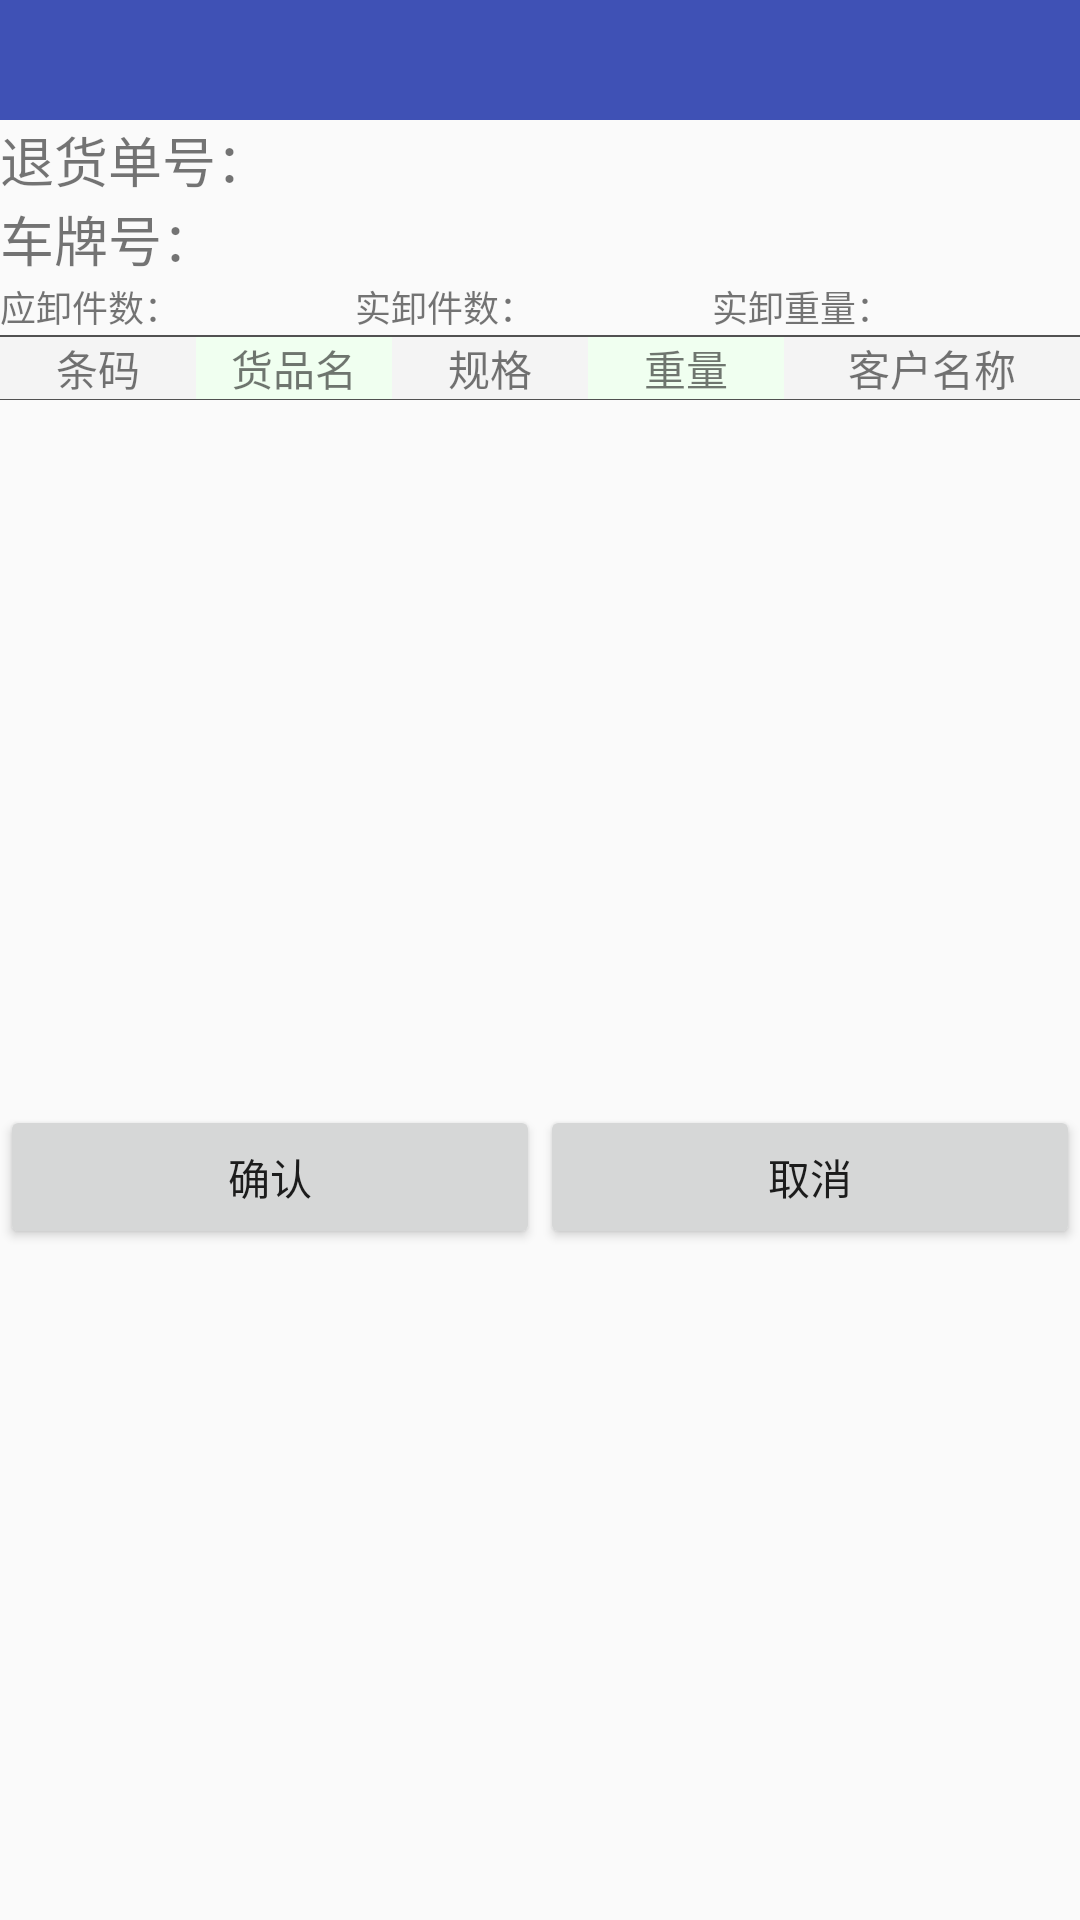

Here is an Android app screen rendered from its layout file. Give the layout XML and the strings, colors and styles it references.
<!-- AndroidManifest.xml: application theme AppTheme.NoActionBar -->
<!-- res/layout/activity_un_load.xml -->
<?xml version="1.0" encoding="utf-8"?>
<LinearLayout xmlns:android="http://schemas.android.com/apk/res/android"
    xmlns:app="http://schemas.android.com/apk/res-auto"
    xmlns:tools="http://schemas.android.com/tools"
    android:layout_width="match_parent"
    android:layout_height="match_parent"
    android:orientation="vertical">

    <android.support.v7.widget.Toolbar
        android:id="@+id/un_load_toolbar"
        android:layout_width="match_parent"
        android:layout_height="40dp"
        android:background="@color/colorPrimary"
        android:minHeight="?attr/actionBarSize"
        android:theme="@style/Theme.ToolBar.MyToolbar" />

    <LinearLayout
        android:layout_width="match_parent"
        android:layout_height="wrap_content"
        android:layout_gravity="center_vertical"
        android:divider="@drawable/divider"
        android:orientation="vertical"
        android:showDividers="end">

        <LinearLayout
            android:layout_width="match_parent"
            android:layout_height="wrap_content"
            android:orientation="horizontal">

            <TextView
                android:layout_width="0dp"
                android:layout_height="wrap_content"
                android:layout_gravity="center_vertical"
                android:layout_weight="1.2"
                android:text="退货单号："
                android:textSize="18sp" />

            <TextView
                android:id="@+id/un_load_bill_no"
                android:layout_width="0dp"
                android:layout_height="wrap_content"
                android:layout_gravity="center_vertical"
                android:layout_weight="2.5"
                android:textColorHint="#BFBFBF"
                android:textSize="18sp" />
        </LinearLayout>

        <LinearLayout
            android:layout_width="match_parent"
            android:layout_height="wrap_content"
            android:orientation="horizontal">

            <TextView
                android:layout_width="0dp"
                android:layout_height="wrap_content"
                android:layout_gravity="center_vertical"
                android:layout_weight="1"
                android:text="车牌号："
                android:textSize="18sp" />

            <TextView
                android:id="@+id/un_load_car_plate"
                android:layout_width="0dp"
                android:layout_height="wrap_content"
                android:layout_gravity="center_vertical"
                android:layout_weight="2.5"
                android:textSize="18sp" />
        </LinearLayout>

        <LinearLayout
            android:layout_width="match_parent"
            android:layout_height="wrap_content"
            android:orientation="horizontal">

            <TextView
                android:layout_width="0dp"
                android:layout_height="wrap_content"
                android:layout_gravity="center_vertical"
                android:layout_weight="1"
                android:text="应卸件数："
                android:textSize="12sp" />

            <TextView
                android:id="@+id/un_load_count"
                android:layout_width="0dp"
                android:layout_height="wrap_content"
                android:layout_gravity="center_vertical"
                android:layout_weight="0.75"
                android:textSize="14sp" />

            <TextView
                android:layout_width="0dp"
                android:layout_height="wrap_content"
                android:layout_gravity="center_vertical"
                android:layout_weight="1"
                android:text="实卸件数："
                android:textSize="12sp" />

            <TextView
                android:id="@+id/un_load_act_count"
                android:layout_width="0dp"
                android:layout_height="wrap_content"
                android:layout_gravity="center_vertical"
                android:layout_weight="0.75"
                android:textSize="14sp" />

            <TextView
                android:layout_width="0dp"
                android:layout_height="wrap_content"
                android:layout_gravity="center_vertical"
                android:layout_weight="1"
                android:text="实卸重量："
                android:textSize="12sp" />

            <TextView
                android:id="@+id/un_load_act_weight"
                android:layout_width="0dp"
                android:layout_height="wrap_content"
                android:layout_gravity="center_vertical"
                android:layout_weight="0.8"
                android:textSize="14sp" />

        </LinearLayout>
    </LinearLayout>

    <ImageView
        android:layout_width="match_parent"
        android:layout_height="wrap_content"
        app:srcCompat="@drawable/divider" />

    <LinearLayout
        android:layout_width="match_parent"
        android:layout_height="wrap_content"
        android:orientation="horizontal">

        <TextView
            android:layout_width="0dp"
            android:layout_height="match_parent"
            android:layout_gravity="center_vertical"
            android:layout_weight="1"
            android:background="@drawable/recycler_item_bg1"
            android:gravity="center"
            android:text="条码"
            android:textSize="14sp" />

        <TextView
            android:layout_width="0dp"
            android:layout_height="match_parent"
            android:layout_gravity="center_vertical"
            android:layout_weight="1"
            android:background="@drawable/recycler_item_bg2"
            android:gravity="center"
            android:text="货品名"
            android:textSize="14sp" />

        <TextView
            android:layout_width="0dp"
            android:layout_height="match_parent"
            android:layout_gravity="center_vertical"
            android:layout_weight="1"
            android:background="@drawable/recycler_item_bg1"
            android:gravity="center"
            android:text="规格"
            android:textSize="14sp" />

        <TextView
            android:layout_width="0dp"
            android:layout_height="match_parent"
            android:layout_gravity="center_vertical"
            android:layout_weight="1"
            android:background="@drawable/recycler_item_bg2"
            android:gravity="center"
            android:text="重量"
            android:textSize="14sp" />

        <TextView
            android:layout_width="0dp"
            android:layout_height="match_parent"
            android:layout_gravity="center_vertical"
            android:layout_weight="1.5"
            android:background="@drawable/recycler_item_bg1"
            android:gravity="center"
            android:text="客户名称"
            android:textSize="14sp" />

    </LinearLayout>

    <ImageView
        android:layout_width="match_parent"
        android:layout_height="wrap_content"
        app:srcCompat="@drawable/divider" />


    <android.support.v7.widget.RecyclerView
        android:id="@+id/un_load_result_view"
        android:layout_width="match_parent"
        android:layout_height="235dp" />


    <LinearLayout
        android:layout_width="match_parent"
        android:layout_height="match_parent"
        android:layout_gravity="bottom"
        android:orientation="horizontal">

        <Button
            android:id="@+id/un_load_confirm_button"
            android:layout_width="wrap_content"
            android:layout_height="wrap_content"
            android:layout_weight="1"
            android:text="确认" />

        <Button
            android:id="@+id/un_load_cancel_button"
            android:layout_width="wrap_content"
            android:layout_height="wrap_content"
            android:layout_weight="1"
            android:text="取消" />

    </LinearLayout>

</LinearLayout>
<!-- resources referenced by this layout -->
<resources>
  <color name="colorPrimary">#3F51B5</color>
  <!-- drawable divider (drawable) -->
  <?xml version="1.0" encoding="utf-8"?>
  <shape xmlns:android="http://schemas.android.com/apk/res/android">
      <solid android:color="#515151" />
      <size android:height="1px"/>
      <padding android:top="5dp"/>
  
  </shape>
  <!-- drawable recycler_item_bg1 (drawable-v21) -->
  <?xml version="1.0" encoding="utf-8"?>
  <selector xmlns:android="http://schemas.android.com/apk/res/android">
  <item android:drawable="@color/focusColer" android:state_focused="true" />
  <item android:drawable="@color/focusColer" android:state_selected="true" />
  
  <item android:drawable="@color/pressedColor" android:state_pressed="true" />
  
  <item android:drawable="@drawable/recycler_item_shape1" />
  
  </selector>
  <!-- drawable recycler_item_bg2 (drawable-v21) -->
  <?xml version="1.0" encoding="utf-8"?>
  <selector xmlns:android="http://schemas.android.com/apk/res/android">
      <item android:drawable="@color/focusColer" android:state_focused="true" />
      <item android:drawable="@color/focusColer" android:state_selected="true" />
      
      <item android:drawable="@color/pressedColor" android:state_pressed="true" />
      
      <item android:drawable="@drawable/recycler_item_shape2" />
  
  </selector>
  <style name="Theme.ToolBar.MyToolbar" parent="ThemeOverlay.AppCompat.Dark.ActionBar">
          <item name="colorPrimary">@color/colorPrimary</item>
          <item name="colorPrimaryDark">@color/colorPrimaryDark</item>
          <item name="colorAccent">@color/colorAccent</item>
          <item name="android:textColorPrimary">@android:color/white</item>
          <item name="actionOverflowMenuStyle">@style/OverflowMenuStyle</item>
          </style>
  <style name="AppTheme.NoActionBar">
          <item name="windowActionBar">false</item>
          <item name="windowNoTitle">true</item>
          <item name="android:listDivider">@drawable/divider</item>
      </style>
  <color name="focusColer">#FFC125</color>
  <color name="pressedColor">#D4D4D4</color>
  <!-- drawable recycler_item_shape1 (drawable-v21) -->
  <?xml version="1.0" encoding="utf-8"?>
  <shape xmlns:android="http://schemas.android.com/apk/res/android" android:shape="rectangle">
      <solid android:color="#F4F4F4" />
  
  </shape>
  <!-- drawable recycler_item_shape2 (drawable-v21) -->
  <?xml version="1.0" encoding="utf-8"?>
  <shape xmlns:android="http://schemas.android.com/apk/res/android" android:shape="rectangle">
      <solid android:color="#F0FFF0" />
  </shape>
  <color name="colorPrimaryDark">#303F9F</color>
  <color name="colorAccent">#FF4081</color>
  <style name="OverflowMenuStyle" parent="@style/Widget.AppCompat.PopupMenu.Overflow">
          
          <item name="overlapAnchor">false</item>
          
          <item name="android:popupBackground">@color/colorPrimary</item>
          
          <item name="android:dropDownVerticalOffset">5dp</item>
          
          <item name="android:dropDownHorizontalOffset">0dp</item>
          
          <item name="android:showDividers">middle</item>
          <item name="android:divider">@drawable/divider</item>
          <item name="android:dividerHeight">1dp</item>
      </style>
</resources>
